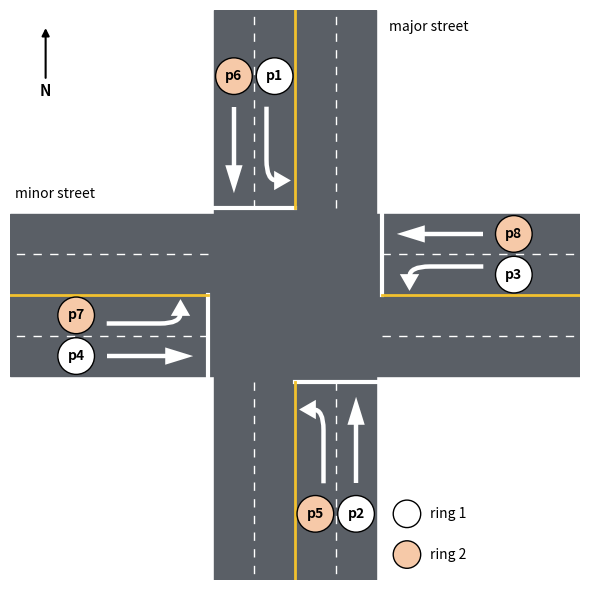

The script that saved this image: (Note: this script raises an exception after producing the figure.)
#!/usr/bin/env python3
"""Draw a four-leg intersection with its signal phases on the approaches.

Usage: intersection.py OUT.png [LAYOUT]

LAYOUT is one of the names in LAYOUTS (default nema8). The major street runs
north-south.

nema8      a left-turn lane and a through lane per approach, eight phases. Even
           phases are through movements, odd phases the left turns that oppose
           them, as in intersections/nema8.json.
two_phase  one shared through-left lane per approach, one phase per street, as
           in intersections/two_phase.json.
"""
import math
import sys

import matplotlib
matplotlib.use("Agg")
import matplotlib.pyplot as plt
from matplotlib.patches import Circle, PathPatch, Polygon, Rectangle
from matplotlib.path import Path

LANE = 0.8        # lane width
REACH = 5.6       # how far each leg is drawn from the centre
ROAD, PAINT, YELLOW = "#5a5f66", "white", "#f2c12e"
RING_COLOUR = {1: "#ffffff", 2: "#f6c9a8"}

# degrees to rotate the northbound drawing to get each approach
ROTATION = {"northbound": 0, "westbound": 90, "southbound": 180, "eastbound": 270}

# layout -> approach -> lanes from the centre line outwards, as (movement, phase, ring).
# movement is "left", "through" or "through-left".
LAYOUTS = {
    "nema8": {
        "northbound": [("left", "p5", 2), ("through", "p2", 1)],
        "westbound": [("left", "p3", 1), ("through", "p8", 2)],
        "southbound": [("left", "p1", 1), ("through", "p6", 2)],
        "eastbound": [("left", "p7", 2), ("through", "p4", 1)],
    },
    "two_phase": {
        "northbound": [("through-left", "ns", 1)],
        "southbound": [("through-left", "ns", 1)],
        "eastbound": [("through-left", "ew", 1)],
        "westbound": [("through-left", "ew", 1)],
    },
}


def rotate(points, degrees):
    c, s = round(math.cos(math.radians(degrees))), round(math.sin(math.radians(degrees)))
    return [(c * x - s * y, s * x + c * y) for x, y in points]


def shaft(ax, points, codes):
    ax.add_patch(PathPatch(Path(points, codes), fill=False, edgecolor=PAINT, lw=3.2,
                           capstyle="butt", zorder=3))


def head(ax, points):
    ax.add_patch(Polygon(points, closed=True, facecolor=PAINT, edgecolor="none", zorder=3))


def lane_arrow(ax, r, x, base, movement):
    """Pavement-marking arrow in a lane centred on x, starting at base, heading +y.

    r rotates local points into place. A left turn is a hooked arrow; a shared
    lane is a straight arrow with the hook branching off its shaft.
    """
    line, curve = [Path.MOVETO, Path.LINETO], [Path.MOVETO, Path.LINETO, Path.CURVE3, Path.CURVE3]
    through, left = "through" in movement, "left" in movement
    sx = x + 0.16 if left else x                     # shaft sits right of centre to fit the hook
    if through:
        top = base + 1.7
        shaft(ax, r((sx, base), (sx, top - 0.5)), line)
        head(ax, r((sx - 0.17, top - 0.55), (sx + 0.17, top - 0.55), (sx, top)))
    if left:
        y = base + (0.85 if through else 1.45)       # height of the hook
        start = base + 0.3 if through else base
        shaft(ax, r((sx, start), (sx, y - 0.4), (sx, y), (sx - 0.2, y)), curve)
        head(ax, r((sx - 0.15, y - 0.19), (sx - 0.15, y + 0.19), (sx - 0.48, y)))


def label(ax, xy, phase, ring):
    ax.add_patch(Circle(xy, 0.36, facecolor=RING_COLOUR[ring], edgecolor="black", lw=1, zorder=4))
    ax.text(*xy, phase, ha="center", va="center", fontsize=10, weight="bold", zorder=5)


def approach(ax, degrees, lanes, half):
    """One approach, drawn as the northbound one (south leg) and then rotated."""
    def r(*points):
        return rotate(points, degrees)

    stop = -half - 0.1
    ax.plot(*zip(*r((0, stop), (half, stop))), color=PAINT, lw=3, zorder=2)
    ax.plot(*zip(*r((0, stop), (0, -REACH))), color=YELLOW, lw=2, zorder=2)
    for i in range(1, len(lanes)):
        for x in (-i * LANE, i * LANE):
            ax.plot(*zip(*r((x, stop), (x, -REACH))), color=PAINT, lw=1, ls=(0, (6, 6)), zorder=2)
    tip = stop - 0.3
    for i, (movement, phase, ring) in enumerate(lanes):
        x = (i + 0.5) * LANE
        lane_arrow(ax, r, x, tip - 1.7, movement)
        label(ax, r((x, tip - 2.3))[0], phase, ring)


def main():
    layout = LAYOUTS[sys.argv[2] if len(sys.argv) > 2 else "nema8"]
    half = LANE * max(len(lanes) for lanes in layout.values())
    rings = sorted({ring for lanes in layout.values() for _, _, ring in lanes})

    fig, ax = plt.subplots(figsize=(6, 6))
    ax.add_patch(Rectangle((-half, -REACH), 2 * half, 2 * REACH, color=ROAD, zorder=1))
    ax.add_patch(Rectangle((-REACH, -half), 2 * REACH, 2 * half, color=ROAD, zorder=1))
    for name, lanes in layout.items():
        approach(ax, ROTATION[name], lanes, half)

    ax.text(half + 0.25, REACH - 0.2, "major street", ha="left", va="top", fontsize=10)
    ax.text(-REACH + 0.1, half + 0.25, "minor street", ha="left", va="bottom", fontsize=10)
    ax.annotate("N", xy=(-REACH + 0.7, REACH - 0.3), xytext=(-REACH + 0.7, REACH - 1.6),
                ha="center", va="center", fontsize=11, weight="bold",
                arrowprops={"arrowstyle": "-|>", "color": "black", "lw": 1.5})
    if len(rings) > 1:
        for ring in rings:
            y = -REACH + 2.1 - 0.8 * ring
            ax.add_patch(Circle((half + 0.6, y), 0.27, facecolor=RING_COLOUR[ring],
                                edgecolor="black", lw=1))
            ax.text(half + 1.05, y, f"ring {ring}", ha="left", va="center", fontsize=10)

    ax.set_xlim(-REACH, REACH)
    ax.set_ylim(-REACH, REACH)
    ax.set_aspect("equal")
    ax.axis("off")
    fig.tight_layout()
    fig.savefig(sys.argv[1], dpi=160)


if __name__ == "__main__":
    main()
